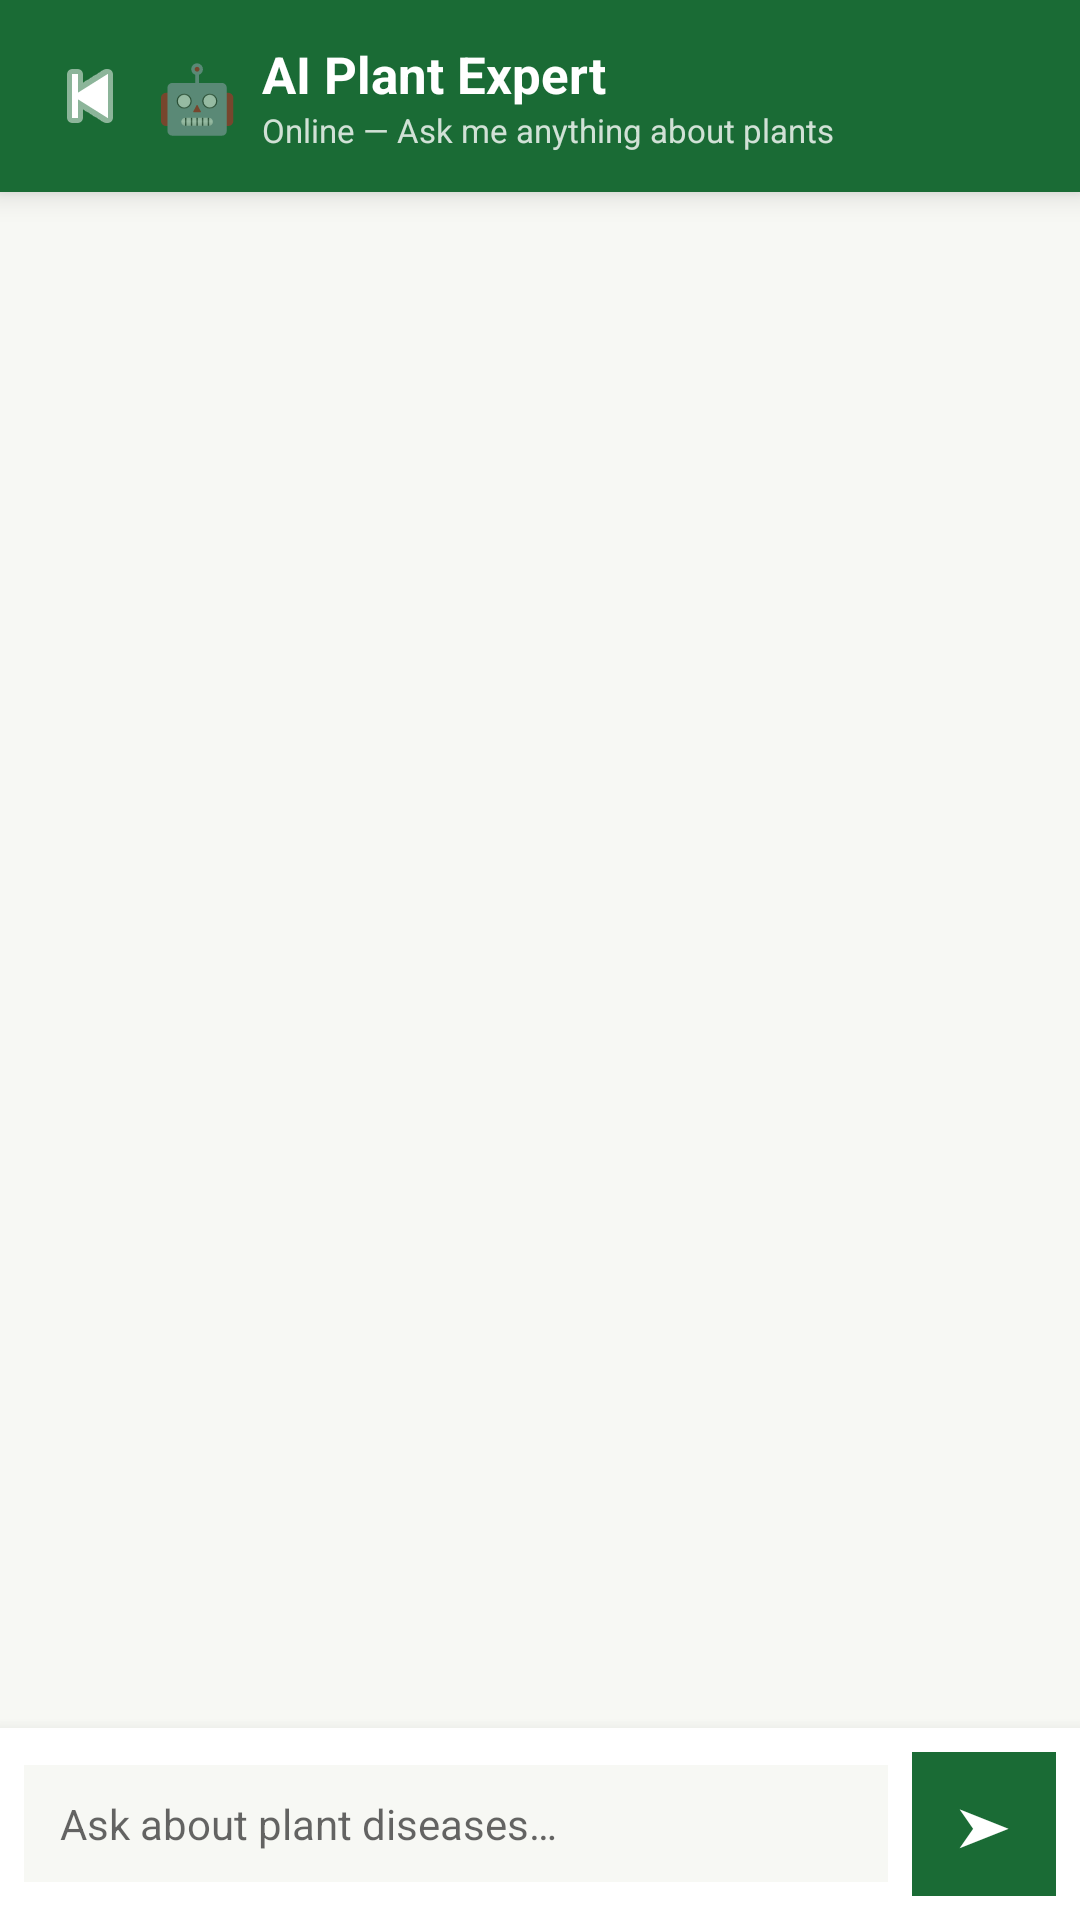

Here is an Android app screen rendered from its layout file. Give the layout XML and the strings, colors and styles it references.
<!-- AndroidManifest.xml: application theme Theme.Vrikshaayush -->
<!-- res/layout/activity_ai_chat.xml -->
<?xml version="1.0" encoding="utf-8"?>
<LinearLayout
    xmlns:android="http://schemas.android.com/apk/res/android"
    xmlns:app="http://schemas.android.com/apk/res-auto"
    android:layout_width="match_parent"
    android:layout_height="match_parent"
    android:orientation="vertical"
    android:background="@color/background_cream">

    
    <LinearLayout
        android:layout_width="match_parent"
        android:layout_height="64dp"
        android:orientation="horizontal"
        android:gravity="center_vertical"
        android:background="@color/primary_green"
        android:paddingStart="8dp"
        android:paddingEnd="16dp"
        android:elevation="6dp">

        <ImageButton
            android:id="@+id/btnBack"
            android:layout_width="44dp"
            android:layout_height="44dp"
            android:src="@android:drawable/ic_media_previous"
            android:background="?attr/selectableItemBackgroundBorderless"
            android:tint="@color/white"/>

        <TextView
            android:layout_width="wrap_content"
            android:layout_height="wrap_content"
            android:text="🤖"
            android:textSize="22sp"
            android:layout_marginEnd="8dp"/>

        <LinearLayout
            android:layout_width="0dp"
            android:layout_height="wrap_content"
            android:layout_weight="1"
            android:orientation="vertical">
            <TextView
                android:layout_width="wrap_content"
                android:layout_height="wrap_content"
                android:text="@string/ai_expert_title"
                android:textSize="17sp"
                android:textStyle="bold"
                android:textColor="@color/white"/>
            <TextView
                android:id="@+id/tvStatus"
                android:layout_width="wrap_content"
                android:layout_height="wrap_content"
                android:text="@string/ai_online_status"
                android:textSize="11sp"
                android:textColor="@color/white"
                android:alpha="0.8"/>
        </LinearLayout>
    </LinearLayout>

    
    <androidx.recyclerview.widget.RecyclerView
        android:id="@+id/rvChat"
        android:layout_width="match_parent"
        android:layout_height="0dp"
        android:layout_weight="1"
        android:padding="12dp"
        android:clipToPadding="false"/>

    
    <LinearLayout
        android:id="@+id/layoutOfflineNotice"
        android:layout_width="match_parent"
        android:layout_height="wrap_content"
        android:orientation="horizontal"
        android:gravity="center"
        android:background="@color/severity_medium_bg"
        android:padding="8dp"
        android:visibility="gone">
        <TextView
            android:layout_width="wrap_content"
            android:layout_height="wrap_content"
            android:text="@string/no_internet_notice"
            android:textSize="12sp"
            android:textColor="@color/severity_medium"/>
    </LinearLayout>

    
    <TextView
        android:id="@+id/tvTyping"
        android:layout_width="wrap_content"
        android:layout_height="wrap_content"
        android:text="🤖 Thinking..."
        android:textSize="13sp"
        android:textColor="@color/text_secondary"
        android:paddingStart="16dp"
        android:paddingBottom="4dp"
        android:visibility="gone"/>

    
    <LinearLayout
        android:layout_width="match_parent"
        android:layout_height="wrap_content"
        android:orientation="horizontal"
        android:gravity="center_vertical"
        android:background="@color/card_white"
        android:padding="8dp"
        android:elevation="8dp">

        <EditText
            android:id="@+id/etMessage"
            android:layout_width="0dp"
            android:layout_height="wrap_content"
            android:layout_weight="1"
            android:hint="@string/ai_input_hint"
            android:textSize="14sp"
            android:background="@color/background_cream"
            android:paddingStart="12dp"
            android:paddingEnd="12dp"
            android:paddingTop="10dp"
            android:paddingBottom="10dp"
            android:maxLines="3"
            android:inputType="textMultiLine"/>

        <LinearLayout
            android:id="@+id/btnSend"
            android:layout_width="48dp"
            android:layout_height="48dp"
            android:gravity="center"
            android:background="@color/primary_green"
            android:layout_marginStart="8dp">
            <TextView
                android:layout_width="wrap_content"
                android:layout_height="wrap_content"
                android:text="➤"
                android:textSize="18sp"
                android:textColor="@color/white"/>
        </LinearLayout>
    </LinearLayout>
</LinearLayout>
<!-- resources referenced by this layout -->
<resources>
  <color name="background_cream">#F7F8F4</color>
  <color name="card_white">#FFFFFF</color>
  <color name="primary_green">#1A6B35</color>
  <color name="severity_medium">#D97706</color>
  <color name="severity_medium_bg">#FFFBEB</color>
  <color name="text_secondary">#5A7265</color>
  <color name="white">#FFFFFF</color>
  <string name="ai_expert_title">AI Plant Expert</string>
  <string name="ai_input_hint">Ask about plant diseases…</string>
  <string name="ai_online_status">Online — Ask me anything about plants</string>
  <string name="no_internet_notice">⚠️ No internet — AI chat needs connection</string>
  <style name="Theme.Vrikshaayush" parent="Theme.MaterialComponents.Light.NoActionBar">
          <item name="colorPrimary">@color/primary_green</item>
          <item name="colorPrimaryVariant">@color/primary_green_dark</item>
          <item name="colorOnPrimary">@color/white</item>
          <item name="colorSecondary">@color/accent_amber</item>
          <item name="colorOnSecondary">@color/white</item>
          <item name="android:colorBackground">@color/background_cream</item>
          <item name="android:windowBackground">@color/background_cream</item>
          <item name="android:statusBarColor">@color/primary_green</item>
      </style>
  <color name="primary_green_dark">#0F4A22</color>
  <color name="accent_amber">#F59E0B</color>
</resources>
